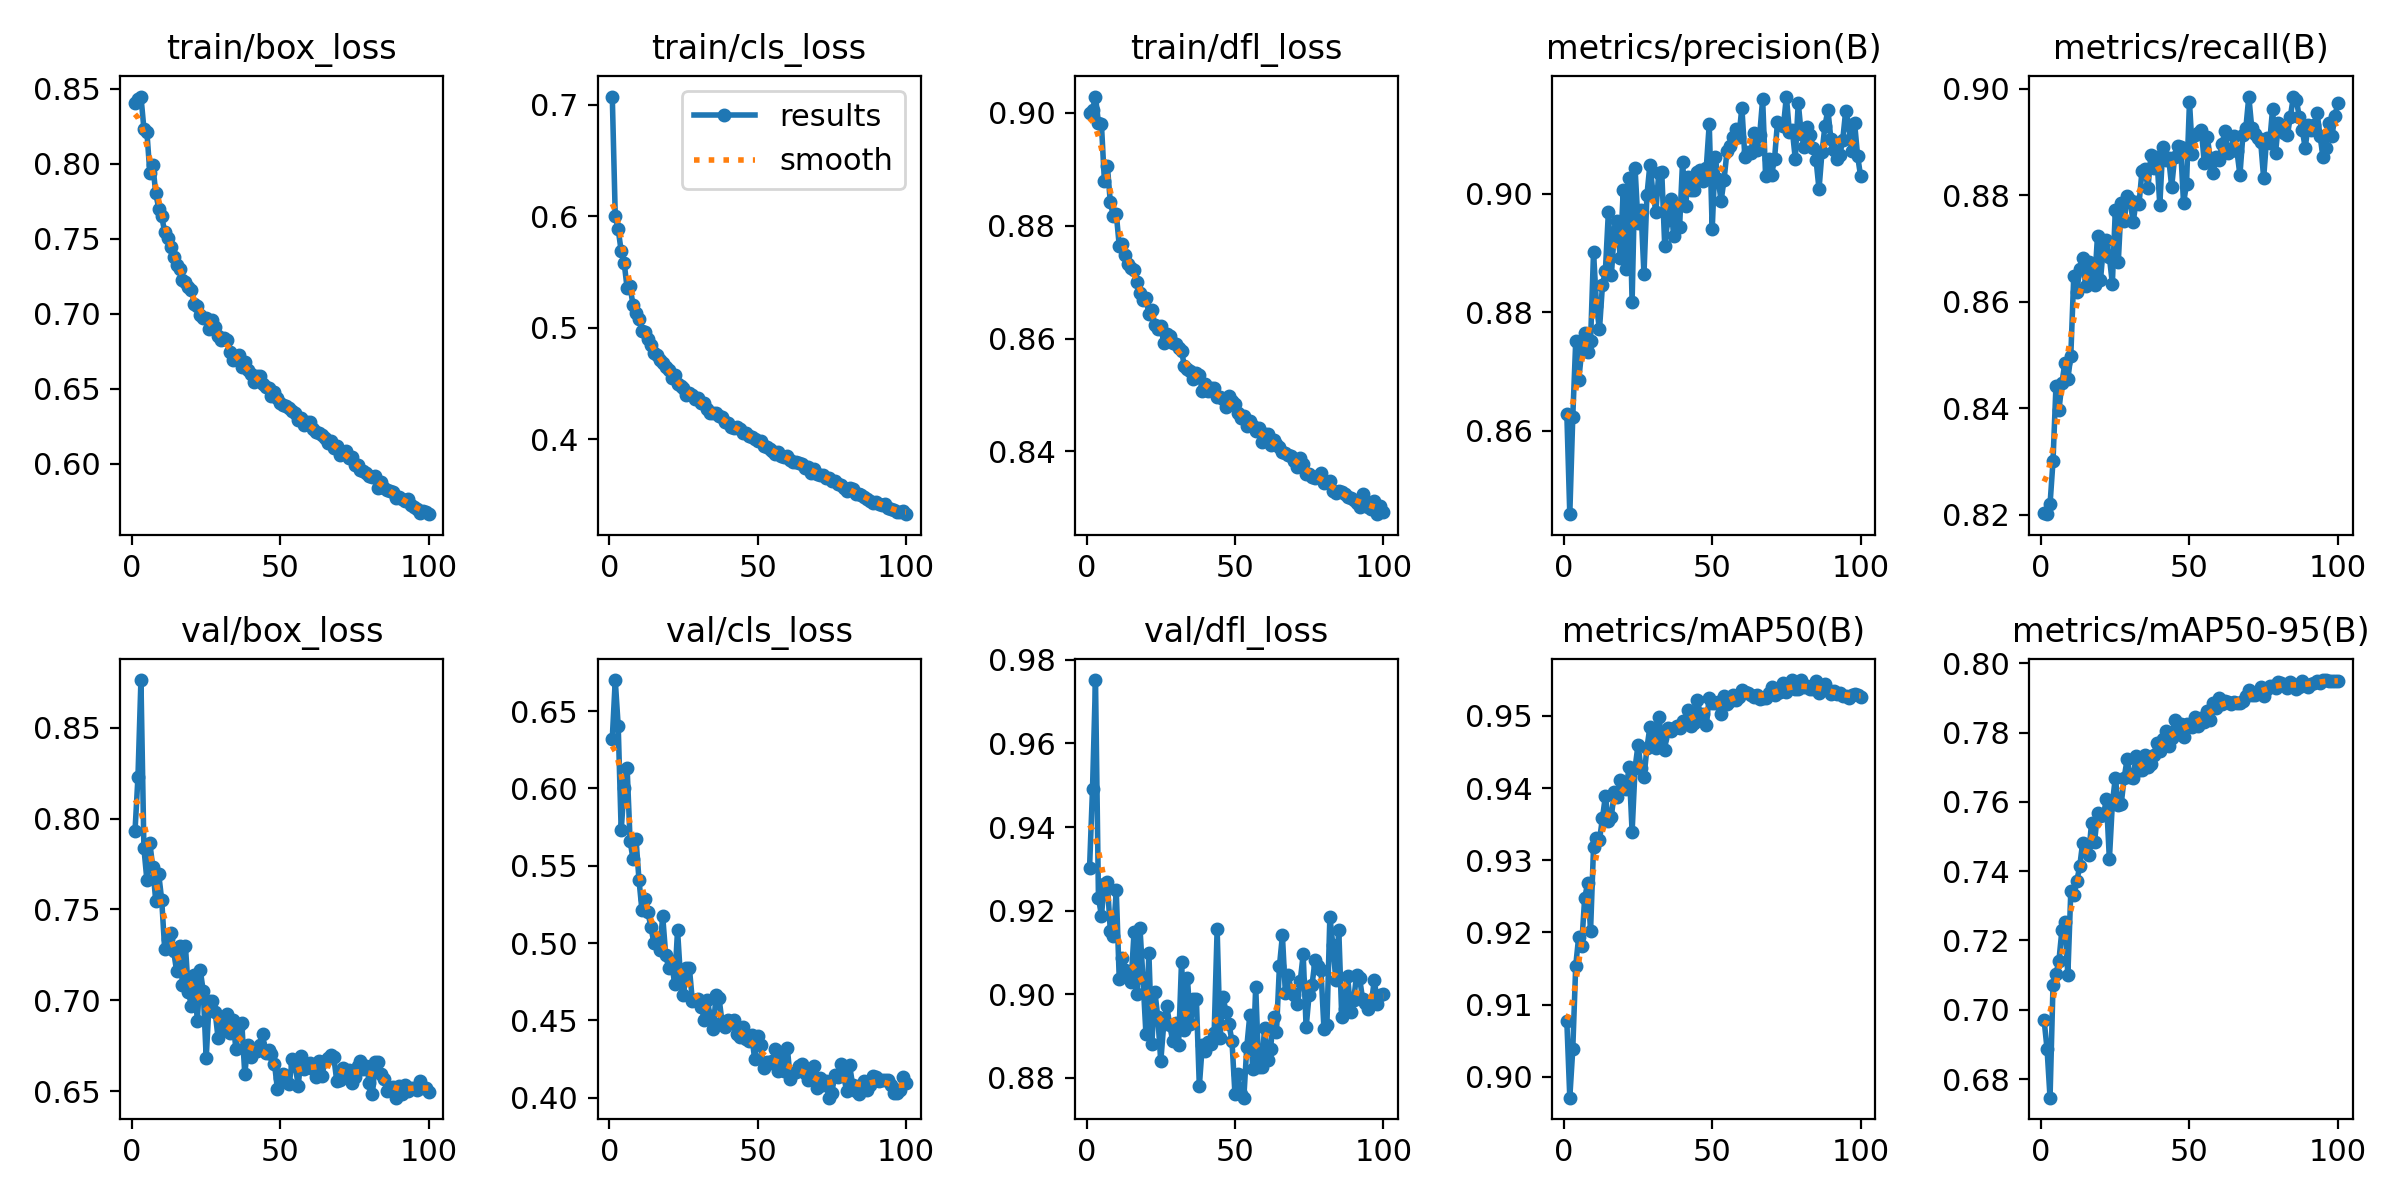

Data behind this chart, as committed beside it:
epoch, train/box_loss, train/cls_loss, train/dfl_loss, metrics/precision(B), metrics/recall(B), metrics/mAP50(B), metrics/mAP50-95(B), val/box_loss, val/cls_loss, val/dfl_loss, lr/pg0, lr/pg1, lr/pg2
1, 0.8404, 0.7074, 0.9001, 0.8628, 0.8203, 0.9077, 0.697, 0.7931, 0.6322, 0.9302, 0.0005537, 0.0005537, 0.0005537
2, 0.8432, 0.6006, 0.9005, 0.8459, 0.8201, 0.8971, 0.6886, 0.8231, 0.6701, 0.9492, 0.001098, 0.001098, 0.001098
3, 0.8449, 0.5882, 0.9029, 0.8623, 0.8219, 0.9038, 0.6746, 0.8762, 0.6401, 0.9752, 0.001632, 0.001632, 0.001632
4, 0.8235, 0.5686, 0.8982, 0.8751, 0.83, 0.9154, 0.7071, 0.7838, 0.5728, 0.9231, 0.001618, 0.001618, 0.001618
5, 0.8216, 0.5584, 0.898, 0.8685, 0.8442, 0.9194, 0.7103, 0.7663, 0.6006, 0.9188, 0.001618, 0.001618, 0.001618
6, 0.7939, 0.5354, 0.888, 0.8734, 0.8396, 0.9182, 0.7142, 0.7866, 0.6135, 0.9264, 0.001601, 0.001601, 0.001601
7, 0.7991, 0.5371, 0.8906, 0.8765, 0.8447, 0.9247, 0.723, 0.7731, 0.5661, 0.9268, 0.001584, 0.001584, 0.001584
8, 0.7804, 0.5199, 0.8841, 0.8733, 0.8485, 0.9268, 0.7252, 0.7545, 0.5542, 0.9151, 0.001568, 0.001568, 0.001568
9, 0.7702, 0.5131, 0.8818, 0.8751, 0.8455, 0.9202, 0.7099, 0.7693, 0.5672, 0.9139, 0.001551, 0.001551, 0.001551
10, 0.7651, 0.5074, 0.8822, 0.8902, 0.8498, 0.9318, 0.7342, 0.7553, 0.541, 0.9249, 0.001535, 0.001535, 0.001535
11, 0.7546, 0.4973, 0.8765, 0.8811, 0.8648, 0.933, 0.733, 0.7282, 0.5212, 0.9037, 0.001519, 0.001519, 0.001519
12, 0.7504, 0.4959, 0.8768, 0.8771, 0.8618, 0.9328, 0.737, 0.7335, 0.5285, 0.9086, 0.001502, 0.001502, 0.001502
13, 0.7447, 0.4898, 0.8749, 0.8845, 0.8661, 0.9358, 0.7414, 0.7368, 0.5201, 0.9058, 0.001486, 0.001486, 0.001486
14, 0.738, 0.4847, 0.8732, 0.887, 0.8681, 0.9389, 0.7482, 0.7274, 0.5107, 0.9053, 0.001469, 0.001469, 0.001469
15, 0.7328, 0.4776, 0.8725, 0.8969, 0.863, 0.9354, 0.7473, 0.7163, 0.5003, 0.9029, 0.001453, 0.001453, 0.001453
16, 0.73, 0.475, 0.8722, 0.8862, 0.8674, 0.9361, 0.7446, 0.73, 0.5032, 0.9148, 0.001436, 0.001436, 0.001436
17, 0.7227, 0.4709, 0.87, 0.8935, 0.8643, 0.9394, 0.754, 0.7084, 0.4955, 0.9001, 0.001419, 0.001419, 0.001419
18, 0.7214, 0.468, 0.868, 0.8954, 0.8632, 0.9387, 0.7485, 0.7296, 0.5173, 0.9158, 0.001403, 0.001403, 0.001403
19, 0.7179, 0.465, 0.8668, 0.8891, 0.8724, 0.9411, 0.7567, 0.7048, 0.4925, 0.9038, 0.001386, 0.001386, 0.001386
20, 0.716, 0.4617, 0.8672, 0.9005, 0.864, 0.9401, 0.7558, 0.6969, 0.484, 0.8905, 0.00137, 0.00137, 0.00137
21, 0.7065, 0.4546, 0.8644, 0.8873, 0.8704, 0.9399, 0.7561, 0.7139, 0.4888, 0.9098, 0.001353, 0.001353, 0.001353
22, 0.7054, 0.457, 0.8651, 0.9026, 0.8716, 0.9429, 0.7608, 0.6886, 0.4735, 0.8881, 0.001337, 0.001337, 0.001337
23, 0.6994, 0.4497, 0.8623, 0.8817, 0.8684, 0.9339, 0.7434, 0.7166, 0.5084, 0.9006, 0.00132, 0.00132, 0.00132
24, 0.6973, 0.4472, 0.8617, 0.9043, 0.8634, 0.9428, 0.7595, 0.705, 0.4772, 0.8945, 0.001304, 0.001304, 0.001304
25, 0.6974, 0.4462, 0.8622, 0.895, 0.8772, 0.946, 0.767, 0.6681, 0.4662, 0.8839, 0.001287, 0.001287, 0.001287
26, 0.6902, 0.4399, 0.8593, 0.8973, 0.8674, 0.9427, 0.7592, 0.6995, 0.484, 0.8928, 0.001271, 0.001271, 0.001271
27, 0.696, 0.4414, 0.8608, 0.8864, 0.8785, 0.9415, 0.7595, 0.6995, 0.4837, 0.8972, 0.001254, 0.001254, 0.001254
28, 0.6909, 0.4399, 0.8604, 0.8997, 0.8751, 0.9456, 0.767, 0.6937, 0.4624, 0.8927, 0.001238, 0.001238, 0.001238
29, 0.6852, 0.4357, 0.8593, 0.9049, 0.8799, 0.9485, 0.7724, 0.6792, 0.4632, 0.8889, 0.001221, 0.001221, 0.001221
30, 0.6827, 0.4367, 0.859, 0.9003, 0.879, 0.9472, 0.7672, 0.689, 0.4642, 0.893, 0.001205, 0.001205, 0.001205
31, 0.6836, 0.4328, 0.8584, 0.897, 0.8749, 0.9455, 0.767, 0.6844, 0.4588, 0.8877, 0.001188, 0.001188, 0.001188
32, 0.6826, 0.4324, 0.8578, 0.9036, 0.8787, 0.9498, 0.7732, 0.6926, 0.4505, 0.9078, 0.001172, 0.001172, 0.001172
33, 0.6745, 0.4269, 0.8551, 0.9036, 0.8784, 0.9469, 0.7692, 0.6822, 0.4635, 0.8914, 0.001155, 0.001155, 0.001155
34, 0.6694, 0.4232, 0.8546, 0.8911, 0.8846, 0.9453, 0.7692, 0.689, 0.4526, 0.9037, 0.001139, 0.001139, 0.001139
35, 0.6708, 0.4238, 0.8542, 0.8955, 0.885, 0.9483, 0.7736, 0.6734, 0.4442, 0.8927, 0.001122, 0.001122, 0.001122
36, 0.6727, 0.4233, 0.8528, 0.8991, 0.8813, 0.9479, 0.7702, 0.686, 0.4663, 0.8989, 0.001106, 0.001106, 0.001106
37, 0.6648, 0.4203, 0.854, 0.8928, 0.8876, 0.9483, 0.7709, 0.6874, 0.4642, 0.8988, 0.001089, 0.001089, 0.001089
38, 0.6678, 0.4197, 0.8536, 0.8977, 0.885, 0.9486, 0.7736, 0.6595, 0.449, 0.8779, 0.001073, 0.001073, 0.001073
39, 0.6625, 0.4156, 0.8508, 0.8943, 0.8871, 0.9483, 0.777, 0.6752, 0.4456, 0.8878, 0.001056, 0.001056, 0.001056
40, 0.66, 0.4142, 0.852, 0.9054, 0.8782, 0.9492, 0.7748, 0.6689, 0.4502, 0.8863, 0.00104, 0.00104, 0.00104
41, 0.6543, 0.4107, 0.8507, 0.8979, 0.889, 0.9491, 0.7783, 0.672, 0.4481, 0.8885, 0.001023, 0.001023, 0.001023
42, 0.6588, 0.4097, 0.8512, 0.9028, 0.8867, 0.9508, 0.7804, 0.6724, 0.4502, 0.8881, 0.001007, 0.001007, 0.001007
43, 0.6583, 0.4109, 0.8513, 0.9007, 0.887, 0.9485, 0.7762, 0.6754, 0.4415, 0.8906, 0.0009904, 0.0009904, 0.0009904
44, 0.653, 0.4088, 0.8496, 0.9006, 0.8815, 0.949, 0.7785, 0.6812, 0.439, 0.9155, 0.0009739, 0.0009739, 0.0009739
45, 0.6509, 0.4054, 0.8496, 0.9037, 0.8872, 0.9522, 0.7836, 0.671, 0.4459, 0.8896, 0.0009574, 0.0009574, 0.0009574
46, 0.6506, 0.4052, 0.8493, 0.904, 0.8892, 0.9502, 0.7795, 0.6724, 0.438, 0.8992, 0.0009409, 0.0009409, 0.0009409
47, 0.645, 0.4023, 0.848, 0.9021, 0.8891, 0.9503, 0.7824, 0.6705, 0.4369, 0.8957, 0.0009243, 0.0009243, 0.0009243
48, 0.6478, 0.4021, 0.8499, 0.9043, 0.8784, 0.9487, 0.7787, 0.6652, 0.4404, 0.8928, 0.0009078, 0.0009078, 0.0009078
49, 0.644, 0.3997, 0.8489, 0.9118, 0.8821, 0.9525, 0.7826, 0.6512, 0.4249, 0.8888, 0.0008913, 0.0008913, 0.0008913
50, 0.6408, 0.3982, 0.8485, 0.894, 0.8975, 0.9518, 0.7823, 0.6572, 0.4397, 0.8761, 0.0008748, 0.0008748, 0.0008748
51, 0.6391, 0.3985, 0.8468, 0.9062, 0.8878, 0.9518, 0.7817, 0.6592, 0.4341, 0.8808, 0.0008583, 0.0008583, 0.0008583
52, 0.6383, 0.3939, 0.846, 0.9024, 0.8914, 0.952, 0.7846, 0.6548, 0.4194, 0.876, 0.0008418, 0.0008418, 0.0008418
53, 0.6369, 0.3924, 0.8462, 0.8988, 0.8917, 0.9503, 0.7819, 0.654, 0.4231, 0.8752, 0.0008253, 0.0008253, 0.0008253
54, 0.635, 0.3911, 0.8445, 0.9024, 0.8923, 0.9527, 0.7841, 0.6676, 0.4228, 0.8874, 0.0008088, 0.0008088, 0.0008088
55, 0.6337, 0.3894, 0.8454, 0.9072, 0.886, 0.9517, 0.783, 0.6646, 0.4238, 0.8949, 0.0007923, 0.0007923, 0.0007923
56, 0.6291, 0.3866, 0.8446, 0.908, 0.8909, 0.952, 0.7862, 0.6527, 0.4316, 0.8822, 0.0007758, 0.0007758, 0.0007758
57, 0.6307, 0.3879, 0.8437, 0.9096, 0.887, 0.9529, 0.7835, 0.6696, 0.4172, 0.9018, 0.0007593, 0.0007593, 0.0007593
58, 0.6259, 0.385, 0.8441, 0.911, 0.8841, 0.9522, 0.7884, 0.662, 0.4259, 0.8827, 0.0007428, 0.0007428, 0.0007428
59, 0.6277, 0.3839, 0.8416, 0.9096, 0.8872, 0.9527, 0.787, 0.6645, 0.4174, 0.8825, 0.0007263, 0.0007263, 0.0007263
60, 0.628, 0.3851, 0.843, 0.9145, 0.8865, 0.9536, 0.79, 0.6656, 0.4322, 0.8919, 0.0007098, 0.0007098, 0.0007098
... 40 more rows
